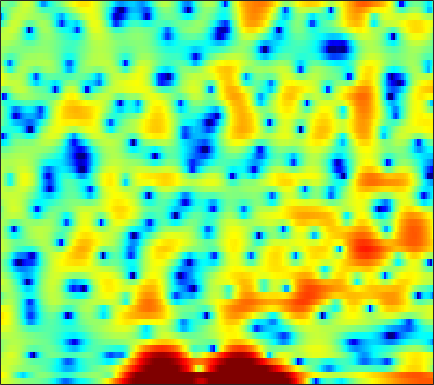

Data behind this chart, as committed beside it:
3.6741, 3.5637, 3.3438, 3.0575, 2.7979, 2.3932, 1.962, 1.6322, 1.2085, 0.81248, 0.47919, 0.26706, 0.058867, -0.069793, -0.13529, -0.23306, -0.36548, -0.50221, -0.73305, -1.0558, -1.5086, -1.9578, -2.7248, -3.6651
5.517, 5.076, 4.34, 3.407, 2.561, 1.204, -0.4647, -1.932, -4.112, -6.14, -6.989, -6.431, -4.852, -3.234, -2.226, -1.175, -0.4371, -0.06485, 0.2205, 0.2927, 0.1736, -0.02045, -0.404, -0.9154
3.576, 3.441, 3.197, 2.893, 2.63, 2.24, 1.827, 1.519, 1.131, 0.7863, 0.4952, 0.3193, 0.1297, -0.01821, -0.1219, -0.2696, -0.445, -0.5977, -0.8623, -1.202, -1.628, -2.006, -2.599, -3.31
2.692, 2.937, 3.151, 3.235, 3.212, 3.064, 2.793, 2.512, 2.049, 1.497, 0.8776, 0.3932, -0.2443, -0.8199, -1.178, -1.538, -1.743, -1.81, -1.842, -1.879, -1.967, -2.101, -2.415, -2.911
1.634, 2.4, 3.141, 3.595, 3.757, 3.74, 3.454, 3.059, 2.266, 1.126, -0.457, -2.029, -4.896, -9.409, -15.63, -24.72, -11.49, -7.755, -4.778, -2.936, -1.75, -1.157, -0.6817, -0.4864
0.2803, 0.9893, 1.729, 2.248, 2.498, 2.65, 2.603, 2.445, 2.079, 1.551, 0.8886, 0.3365, -0.4082, -1.068, -1.438, -1.707, -1.716, -1.585, -1.315, -1.042, -0.8397, -0.7516, -0.7585, -0.9211
0.4634, 0.9158, 1.398, 1.745, 1.921, 2.049, 2.06, 2.001, 1.847, 1.621, 1.347, 1.124, 0.8236, 0.534, 0.3343, 0.09867, -0.1045, -0.24, -0.4103, -0.5883, -0.7999, -0.9904, -1.31, -1.725
1.871, 2.046, 2.198, 2.255, 2.234, 2.13, 1.948, 1.766, 1.476, 1.152, 0.8128, 0.5554, 0.2265, -0.06961, -0.267, -0.4926, -0.6763, -0.7961, -0.941, -1.086, -1.248, -1.395, -1.63, -1.919
3.887, 3.814, 3.632, 3.346, 3.06, 2.59, 2.022, 1.536, 0.8233, 0.06089, -0.7106, -1.26, -1.903, -2.38, -2.603, -2.71, -2.636, -2.504, -2.288, -2.064, -1.892, -1.815, -1.787, -1.854
5.825, 5.571, 5.121, 4.536, 3.998, 3.137, 2.097, 1.18, -0.2461, -1.946, -3.939, -5.637, -8.052, -9.972, -10.29, -9.099, -7.228, -5.898, -4.416, -3.273, -2.443, -2.012, -1.668, -1.585
6.289, 5.979, 5.449, 4.77, 4.147, 3.131, 1.879, 0.7656, -0.9721, -3.04, -5.477, -7.585, -10.71, -13.4, -13.69, -11.54, -8.796, -6.999, -4.964, -3.385, -2.219, -1.58, -1.048, -0.8887
4.557, 4.471, 4.253, 3.857, 3.406, 2.565, 1.433, 0.3924, -1.276, -3.284, -5.601, -7.446, -9.734, -11.05, -10.97, -9.548, -7.475, -5.889, -3.962, -2.317, -1.024, -0.2807, 0.4213, 0.7921
-0.1673, 0.8696, 1.772, 2.15, 2.128, 1.753, 0.992, 0.1634, -1.271, -3.138, -5.488, -7.659, -11.24, -14.32, -13.58, -9.98, -6.755, -4.773, -2.629, -0.9515, 0.3519, 1.124, 1.859, 2.312
-1.433, -0.3081, 0.6719, 1.133, 1.195, 0.957, 0.3712, -0.2487, -1.238, -2.324, -3.412, -4.146, -4.855, -5.058, -4.861, -4.176, -3.118, -2.212, -0.9819, 0.1266, 1.081, 1.653, 2.217, 2.543
2.093, 2.096, 2.008, 1.741, 1.398, 0.7096, -0.2178, -1.073, -2.408, -3.933, -5.522, -6.58, -7.442, -7.265, -6.532, -5.079, -3.45, -2.26, -0.8216, 0.4238, 1.425, 2.006, 2.551, 2.828
3.13, 2.834, 2.303, 1.605, 0.9554, -0.08905, -1.34, -2.462, -4.31, -6.666, -9.898, -13.48, -22.12, -18.62, -12.92, -8.252, -5.146, -3.335, -1.426, 0.1011, 1.311, 2.02, 2.708, 3.086
1.925, 1.494, 0.7483, -0.1805, -0.9753, -2.142, -3.445, -4.444, -5.758, -7.026, -8.123, -8.712, -8.983, -8.558, -7.822, -6.4, -4.769, -3.555, -2.001, -0.5918, 0.6151, 1.389, 2.241, 2.848
0.5002, -0.09975, -1.141, -2.461, -3.623, -5.39, -7.274, -8.562, -9.905, -10.63, -10.75, -10.54, -9.979, -9.263, -8.489, -7.278, -5.847, -4.705, -3.143, -1.616, -0.2385, 0.6916, 1.75, 2.648
0.05194, -0.6325, -1.895, -3.65, -5.374, -8.37, -12.68, -17.75, -29.78, -21.37, -16.8, -15.28, -14.52, -14.3, -13.99, -12.46, -9.924, -7.804, -5.148, -2.918, -1.065, 0.112, 1.405, 2.465
1.156, 0.6986, -0.2472, -1.544, -2.768, -4.642, -6.813, -8.347, -9.91, -10.74, -11.09, -11.52, -12.89, -15.53, -18.51, -17.19, -11.51, -8.208, -4.82, -2.384, -0.5559, 0.5096, 1.621, 2.385
2.748, 2.508, 1.949, 1.211, 0.5703, -0.3441, -1.206, -1.842, -2.569, -3.117, -3.566, -3.823, -4.055, -4.16, -4.048, -3.439, -2.505, -1.633, -0.5036, 0.4716, 1.229, 1.582, 1.769, 1.612
2.767, 2.39, 1.787, 1.063, 0.5184, -0.1472, -0.6133, -0.8658, -0.9987, -0.9507, -0.7982, -0.6257, -0.3264, 0.02443, 0.3233, 0.6958, 1.108, 1.407, 1.731, 1.915, 1.889, 1.687, 1.069, 0.06687
1.968, 1.177, -0.1274, -1.708, -2.999, -4.547, -5.297, -4.991, -3.861, -2.558, -1.339, -0.5737, 0.2575, 0.932, 1.353, 1.788, 2.122, 2.273, 2.389, 2.365, 2.154, 1.878, 1.313, 0.5344
1.855, 0.8658, -0.9288, -3.46, -6.164, -11.98, -18.38, -12.18, -6.68, -3.567, -1.549, -0.4725, 0.5532, 1.255, 1.613, 1.994, 2.229, 2.355, 2.434, 2.421, 2.314, 2.147, 1.827, 1.289
1.98, 1.579, 0.9221, 0.1095, -0.5352, -1.24, -1.582, -1.425, -0.8742, -0.2057, 0.3595, 0.649, 0.865, 0.8935, 0.8036, 0.6617, 0.5724, 0.6108, 0.7522, 0.9565, 1.167, 1.25, 1.237, 0.9615
0.4988, 1.232, 1.926, 2.312, 2.457, 2.528, 2.513, 2.468, 2.318, 2.072, 1.627, 1.112, 0.1599, -1.165, -2.371, -4.205, -5.618, -5.78, -4.704, -3.145, -1.769, -0.9905, -0.3232, 0.06633
-0.5529, 0.7733, 1.984, 2.771, 3.149, 3.418, 3.491, 3.387, 3.075, 2.517, 1.685, 0.835, -0.7054, -2.849, -5.016, -9.051, -14.95, -15.53, -10.37, -6.694, -4.43, -3.254, -2.129, -1.419
1.233, 1.76, 2.342, 2.789, 3.025, 3.207, 3.211, 3.11, 2.822, 2.329, 1.621, 0.9535, -0.1378, -1.455, -2.493, -3.852, -4.934, -5.427, -5.562, -5.33, -4.943, -4.591, -4.088, -3.618
2.465, 2.551, 2.657, 2.761, 2.831, 2.906, 2.92, 2.906, 2.785, 2.54, 2.124, 1.702, 0.9887, 0.1154, -0.63, -1.706, -2.786, -3.643, -4.75, -5.832, -6.774, -7.311, -7.667, -7.366
2.847, 2.54, 2.134, 1.808, 1.708, 1.841, 2.215, 2.552, 2.939, 3.174, 3.174, 2.999, 2.532, 1.82, 1.074, -0.1399, -1.62, -2.939, -5.041, -7.606, -10.89, -14.16, -19.33, -17.39
2.605, 1.464, -0.736, -3.493, -4.88, -3.57, -0.6982, 1.093, 2.851, 3.94, 4.5, 4.609, 4.38, 3.74, 3.021, 1.704, -0.02482, -1.574, -4.019, -6.807, -9.851, -11.91, -13.88, -13.18
2.454, 1.31, -0.8619, -3.576, -4.939, -3.611, -0.7524, 1.061, 2.859, 3.997, 4.604, 4.755, 4.579, 3.971, 3.269, 1.951, 0.1624, -1.505, -4.263, -7.816, -12.35, -16.39, -17.92, -13.98
2.329, 2.034, 1.621, 1.278, 1.204, 1.39, 1.862, 2.284, 2.829, 3.238, 3.43, 3.408, 3.144, 2.596, 1.981, 0.8806, -0.5819, -1.906, -4.031, -6.557, -9.383, -11.15, -12.07, -10.84
1.855, 1.84, 1.815, 1.823, 1.87, 1.977, 2.129, 2.269, 2.422, 2.52, 2.513, 2.424, 2.173, 1.774, 1.346, 0.6462, -0.2088, -0.9469, -2.008, -3.114, -4.118, -4.736, -5.346, -5.626
0.9571, 0.9611, 0.9959, 1.107, 1.208, 1.379, 1.548, 1.671, 1.803, 1.878, 1.892, 1.853, 1.731, 1.519, 1.316, 0.9712, 0.5764, 0.2267, -0.2709, -0.7895, -1.31, -1.7, -2.18, -2.707
-0.8921, -0.9929, -0.8969, -0.6161, -0.3251, 0.09509, 0.4928, 0.7255, 0.9774, 1.139, 1.229, 1.259, 1.269, 1.248, 1.238, 1.205, 1.149, 1.108, 1.022, 0.9049, 0.7161, 0.5257, 0.2091, -0.2298
-5.845, -6.308, -5.484, -3.987, -2.886, -1.722, -0.8941, -0.4738, -0.1443, -0.002785, 0.00211, -0.03173, -0.0572, 0.02742, 0.1568, 0.4697, 0.8654, 1.204, 1.638, 1.999, 2.265, 2.381, 2.374, 2.224
-13.28, -16.5, -10.4, -6.378, -4.571, -3.057, -2.284, -2.001, -2.017, -2.384, -3.041, -3.652, -4.425, -4.729, -4.43, -3.337, -1.856, -0.7744, 0.5526, 1.664, 2.572, 3.104, 3.617, 3.894
-2.881, -3.545, -3.964, -3.988, -3.937, -3.974, -4.169, -4.493, -5.146, -6.232, -7.914, -9.867, -14.34, -25.55, -20.39, -11.67, -7.253, -4.959, -2.634, -0.7969, 0.6974, 1.637, 2.717, 3.521
-0.4998, -1.39, -2.671, -3.983, -4.987, -6.354, -7.481, -8.186, -8.746, -9.186, -9.821, -10.41, -11.39, -11.86, -11.6, -10.37, -8.674, -7.474, -5.885, -4.202, -2.461, -1.132, 0.5078, 1.961
0.3243, -0.9218, -2.785, -5.114, -7.284, -11.13, -16.36, -18.66, -15.35, -12.03, -10.18, -9.375, -8.758, -8.674, -8.729, -9.234, -10.18, -11.2, -12.14, -10.67, -7.347, -4.767, -1.916, 0.4632
0.4282, -0.8495, -2.622, -4.504, -6.12, -8.563, -10.76, -11.49, -10.51, -8.725, -7.237, -6.503, -5.973, -5.968, -6.293, -7.229, -9.015, -11.02, -14.05, -12.73, -8.241, -5.372, -2.313, -0.01379
-1.475, -2.782, -3.905, -4.236, -4.244, -4.106, -3.983, -3.769, -3.414, -2.953, -2.546, -2.318, -2.219, -2.274, -2.506, -2.903, -3.356, -3.66, -3.781, -3.446, -2.719, -1.927, -0.8838, 0.192
-6.75, -16.19, -13.52, -6.193, -3.603, -1.553, -0.3414, 0.2709, 0.8129, 1.121, 1.262, 1.264, 1.151, 0.9151, 0.6967, 0.3499, 0.03693, -0.141, -0.3439, -0.5107, -0.6377, -0.8224, -1.058, -1.326
1.126, 0.04769, -0.4586, 0.04017, 0.6875, 1.519, 2.188, 2.515, 2.759, 2.759, 2.544, 2.24, 1.698, 0.993, 0.4647, -0.1991, -0.706, -0.9422, -1.143, -1.35, -1.758, -2.394, -3.791, -6.399
4.448, 3.834, 3.235, 2.88, 2.758, 2.724, 2.733, 2.712, 2.576, 2.248, 1.632, 0.9405, -0.366, -2.148, -3.822, -6.167, -7.461, -7.066, -5.55, -4.218, -3.553, -3.435, -3.892, -4.96
4.763, 3.999, 3.06, 2.333, 1.993, 1.826, 1.878, 1.98, 2.031, 1.87, 1.365, 0.7032, -0.6995, -2.859, -5.202, -9.726, -13.5, -10.76, -6.553, -3.94, -2.446, -1.8, -1.412, -1.345
3.083, 1.558, -0.8524, -3.243, -4.142, -3.356, -1.565, -0.3414, 0.8624, 1.56, 1.812, 1.733, 1.326, 0.6427, 0.02918, -0.6725, -0.989, -0.9017, -0.4147, 0.1952, 0.7439, 0.9976, 1.163, 1.107
0.9532, -0.934, -4.385, -9.343, -12.09, -8.378, -4.432, -2.417, -0.5932, 0.5544, 1.257, 1.561, 1.754, 1.782, 1.738, 1.671, 1.641, 1.661, 1.733, 1.808, 1.862, 1.83, 1.69, 1.387
0.8934, 0.05476, -1.076, -1.971, -2.316, -2.247, -1.727, -1.22, -0.5397, 0.03225, 0.4636, 0.7031, 0.9332, 1.081, 1.166, 1.24, 1.295, 1.336, 1.363, 1.357, 1.287, 1.202, 0.9846, 0.6414
1.45, 1.13, 0.6999, 0.3323, 0.1277, -0.04781, -0.113, -0.123, -0.1093, -0.08091, -0.06351, -0.05145, -0.02721, 0.02647, 0.09316, 0.2114, 0.3512, 0.4508, 0.5642, 0.6353, 0.6266, 0.5683, 0.4042, 0.1453
2.081, 1.962, 1.787, 1.583, 1.409, 1.15, 0.8437, 0.5834, 0.1761, -0.2861, -0.761, -1.089, -1.418, -1.536, -1.474, -1.197, -0.7939, -0.4785, -0.0913, 0.1923, 0.3577, 0.374, 0.2942, 0.1001
2.559, 2.594, 2.62, 2.583, 2.489, 2.248, 1.826, 1.37, 0.5405, -0.5965, -2.038, -3.274, -4.821, -5.531, -5.143, -3.821, -2.336, -1.364, -0.3661, 0.2907, 0.6518, 0.7477, 0.6648, 0.3751
1.74, 2.067, 2.523, 2.92, 3.116, 3.17, 2.935, 2.515, 1.582, 0.09863, -2.199, -4.772, -10.55, -21.67, -12.4, -5.973, -2.662, -1.078, 0.2943, 1.085, 1.395, 1.394, 1.057, 0.3789
-3.503, -2.057, -0.1693, 1.322, 2.144, 2.85, 3.153, 3.128, 2.758, 2.039, 0.994, 0.09321, -1.018, -1.572, -1.431, -0.7268, 0.1459, 0.7265, 1.266, 1.513, 1.435, 1.136, 0.4189, -0.739
-10.72, -6.481, -2.947, -0.6844, 0.4973, 1.607, 2.303, 2.629, 2.822, 2.78, 2.58, 2.355, 2.017, 1.704, 1.526, 1.316, 1.134, 0.9824, 0.7516, 0.4355, 0.06299, -0.3265, -0.9834, -1.893
-3.186, -2.562, -1.59, -0.668, -0.05677, 0.6805, 1.338, 1.776, 2.288, 2.655, 2.855, 2.87, 2.707, 2.334, 1.905, 1.174, 0.271, -0.4873, -1.482, -2.283, -2.738, -2.812, -2.777, -2.736
0.2216, -0.02951, -0.436, -0.9373, -1.252, -1.31, -0.6839, 0.118, 1.333, 2.416, 3.147, 3.44, 3.463, 3.039, 2.386, 1.062, -0.9089, -2.892, -6.313, -9.764, -9.879, -7.966, -5.66, -4.046
